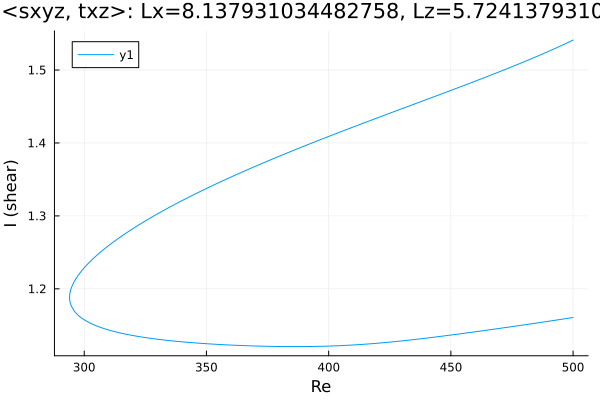

Data behind this chart, as committed beside it:
Re, shear
500.0, 1.541
499.3, 1.54
497.9, 1.538
496.5, 1.535
495.1, 1.533
493.7, 1.531
492.2, 1.529
490.8, 1.527
489.4, 1.525
488, 1.523
486.6, 1.521
485.2, 1.519
483.8, 1.517
482.4, 1.515
480.9, 1.513
479.5, 1.511
478.1, 1.509
476.7, 1.507
475.3, 1.505
473.9, 1.503
472.5, 1.501
471, 1.499
469.6, 1.497
468.2, 1.495
466.8, 1.494
465.4, 1.492
464, 1.49
462.6, 1.488
461.1, 1.486
459.7, 1.484
458.3, 1.483
456.9, 1.481
455.5, 1.479
454.1, 1.477
452.7, 1.475
451.2, 1.474
449.8, 1.472
448.4, 1.47
447, 1.468
445.6, 1.466
444.2, 1.465
442.8, 1.463
441.3, 1.461
439.9, 1.459
438.5, 1.458
437.1, 1.456
435.7, 1.454
434.3, 1.452
432.9, 1.451
431.4, 1.449
430, 1.447
428.6, 1.445
427.2, 1.443
425.8, 1.442
424.4, 1.44
423, 1.438
421.5, 1.436
420.1, 1.435
418.7, 1.433
417.3, 1.431
... 305 more rows
